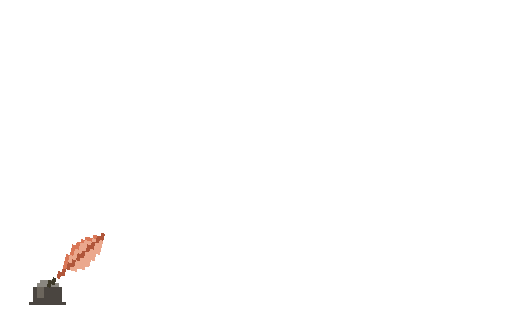
t = 0.00 s
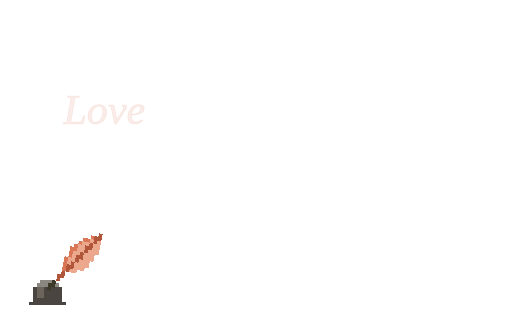
t = 0.41 s
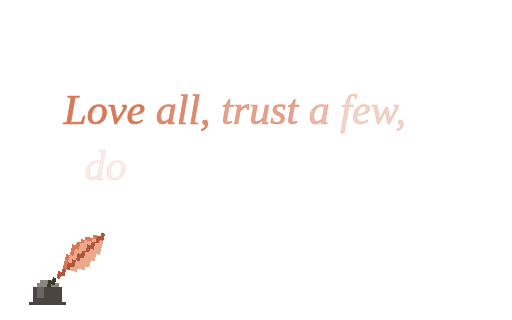
t = 0.82 s
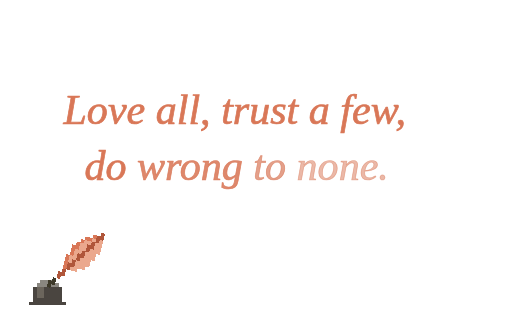
t = 1.22 s
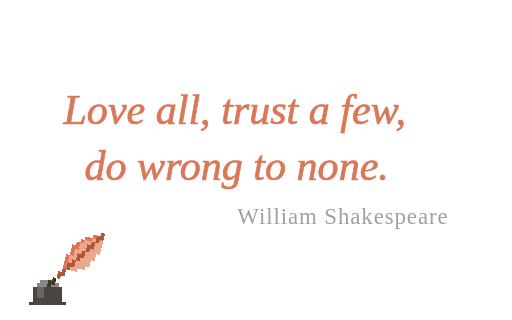
t = 1.63 s
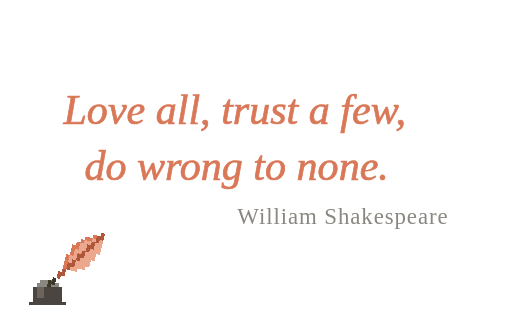
t = 2.04 s

The animated SVG that drew these frames (rendered in a browser with its animation timeline set to each time). Animation: 21 SMIL elements (animate=19,animateTransform=2); one cycle of 2.04 s.

<svg xmlns="http://www.w3.org/2000/svg" data-fit="contain" data-once="2.04" width="560" height="350" viewBox="0 0 560 350"><g font-family="Georgia, 'Times New Roman', serif" font-style="italic" font-size="46" fill="#d97757" stroke="#d97757" stroke-width="0.8" stroke-linejoin="round"><text x="69.435" y="135.25" xml:space="preserve"><tspan>Love<animate attributeName="fill-opacity" values="0;0;1;1" keyTimes="0;0.1716;0.3922;1" dur="2.04s" fill="freeze"/><animate attributeName="stroke-opacity" values="0;0;1;1" keyTimes="0;0.1716;0.3922;1" dur="2.04s" fill="freeze"/></tspan><tspan> all,<animate attributeName="fill-opacity" values="0;0;1;1" keyTimes="0;0.2108;0.4314;1" dur="2.04s" fill="freeze"/><animate attributeName="stroke-opacity" values="0;0;1;1" keyTimes="0;0.2108;0.4314;1" dur="2.04s" fill="freeze"/></tspan><tspan> trust<animate attributeName="fill-opacity" values="0;0;1;1" keyTimes="0;0.25;0.4706;1" dur="2.04s" fill="freeze"/><animate attributeName="stroke-opacity" values="0;0;1;1" keyTimes="0;0.25;0.4706;1" dur="2.04s" fill="freeze"/></tspan><tspan> a<animate attributeName="fill-opacity" values="0;0;1;1" keyTimes="0;0.2892;0.5098;1" dur="2.04s" fill="freeze"/><animate attributeName="stroke-opacity" values="0;0;1;1" keyTimes="0;0.2892;0.5098;1" dur="2.04s" fill="freeze"/></tspan><tspan> few,<animate attributeName="fill-opacity" values="0;0;1;1" keyTimes="0;0.3284;0.549;1" dur="2.04s" fill="freeze"/><animate attributeName="stroke-opacity" values="0;0;1;1" keyTimes="0;0.3284;0.549;1" dur="2.04s" fill="freeze"/></tspan></text><text x="92.297" y="197.35" xml:space="preserve"><tspan>do<animate attributeName="fill-opacity" values="0;0;1;1" keyTimes="0;0.3676;0.5882;1" dur="2.04s" fill="freeze"/><animate attributeName="stroke-opacity" values="0;0;1;1" keyTimes="0;0.3676;0.5882;1" dur="2.04s" fill="freeze"/></tspan><tspan> wrong<animate attributeName="fill-opacity" values="0;0;1;1" keyTimes="0;0.4069;0.6275;1" dur="2.04s" fill="freeze"/><animate attributeName="stroke-opacity" values="0;0;1;1" keyTimes="0;0.4069;0.6275;1" dur="2.04s" fill="freeze"/></tspan><tspan> to<animate attributeName="fill-opacity" values="0;0;1;1" keyTimes="0;0.4461;0.6667;1" dur="2.04s" fill="freeze"/><animate attributeName="stroke-opacity" values="0;0;1;1" keyTimes="0;0.4461;0.6667;1" dur="2.04s" fill="freeze"/></tspan><tspan> none.<animate attributeName="fill-opacity" values="0;0;1;1" keyTimes="0;0.4853;0.7059;1" dur="2.04s" fill="freeze"/><animate attributeName="stroke-opacity" values="0;0;1;1" keyTimes="0;0.4853;0.7059;1" dur="2.04s" fill="freeze"/></tspan></text><text x="490.565" y="244.85" text-anchor="end" font-size="25" fill="#8a8780" stroke="none" font-style="normal" letter-spacing="1">William Shakespeare<animate attributeName="opacity" values="0;0;1;1" keyTimes="0;0.6078;0.8529;1" dur="2.04s" fill="freeze"/></text></g><g shape-rendering="crispEdges"><g transform="translate(52,310)"><rect x="-12" y="0" width="24" height="4" fill="#8a8780"/><rect x="-8" y="-4" width="16" height="4" fill="#8a8780"/><rect x="-16" y="4" width="32" height="16" fill="#4a4540"/><rect x="-12" y="4" width="8" height="12" fill="#6b655c"/><rect x="-20" y="20" width="40" height="4" fill="#4a4540"/></g><g transform="translate(52,310)"><g><animateTransform attributeName="transform" type="translate" values="0,0;0,7;0,0;0,0" keyTimes="0;0.1225;0.2696;1" dur="2.04s" fill="freeze"/><g transform="rotate(14)"><animateTransform attributeName="transform" type="rotate" values="14;8;14;14" keyTimes="0;0.1225;0.2696;1" dur="2.04s" fill="freeze"/><rect x="44" y="-68" width="4" height="4" fill="#b0563a"/><rect x="36" y="-64" width="4" height="4" fill="#d97757"/><rect x="40" y="-64" width="4" height="4" fill="#b0563a"/><rect x="44" y="-64" width="4" height="4" fill="#b0563a"/><rect x="28" y="-60" width="4" height="4" fill="#d97757"/><rect x="32" y="-60" width="4" height="4" fill="#d97757"/><rect x="36" y="-60" width="4" height="4" fill="#eba88d"/><rect x="40" y="-60" width="4" height="4" fill="#b0563a"/><rect x="44" y="-60" width="4" height="4" fill="#eba88d"/><rect x="24" y="-56" width="4" height="4" fill="#d97757"/><rect x="28" y="-56" width="4" height="4" fill="#eba88d"/><rect x="32" y="-56" width="4" height="4" fill="#eba88d"/><rect x="36" y="-56" width="4" height="4" fill="#b0563a"/><rect x="40" y="-56" width="4" height="4" fill="#eba88d"/><rect x="44" y="-56" width="4" height="4" fill="#eba88d"/><rect x="20" y="-52" width="4" height="4" fill="#d97757"/><rect x="24" y="-52" width="4" height="4" fill="#eba88d"/><rect x="28" y="-52" width="4" height="4" fill="#eba88d"/><rect x="32" y="-52" width="4" height="4" fill="#b0563a"/><rect x="36" y="-52" width="4" height="4" fill="#b0563a"/><rect x="40" y="-52" width="4" height="4" fill="#eba88d"/><rect x="44" y="-52" width="4" height="4" fill="#eba88d"/><rect x="16" y="-48" width="4" height="4" fill="#d97757"/><rect x="20" y="-48" width="4" height="4" fill="#d97757"/><rect x="24" y="-48" width="4" height="4" fill="#eba88d"/><rect x="28" y="-48" width="4" height="4" fill="#eba88d"/><rect x="32" y="-48" width="4" height="4" fill="#b0563a"/><rect x="36" y="-48" width="4" height="4" fill="#eba88d"/><rect x="40" y="-48" width="4" height="4" fill="#eba88d"/><rect x="44" y="-48" width="4" height="4" fill="#eba88d"/><rect x="16" y="-44" width="4" height="4" fill="#d97757"/><rect x="20" y="-44" width="4" height="4" fill="#eba88d"/><rect x="24" y="-44" width="4" height="4" fill="#eba88d"/><rect x="28" y="-44" width="4" height="4" fill="#b0563a"/><rect x="32" y="-44" width="4" height="4" fill="#eba88d"/><rect x="36" y="-44" width="4" height="4" fill="#eba88d"/><rect x="40" y="-44" width="4" height="4" fill="#eba88d"/><rect x="16" y="-40" width="4" height="4" fill="#d97757"/><rect x="20" y="-40" width="4" height="4" fill="#eba88d"/><rect x="24" y="-40" width="4" height="4" fill="#b0563a"/><rect x="28" y="-40" width="4" height="4" fill="#b0563a"/><rect x="32" y="-40" width="4" height="4" fill="#eba88d"/><rect x="36" y="-40" width="4" height="4" fill="#eba88d"/><rect x="40" y="-40" width="4" height="4" fill="#eba88d"/><rect x="12" y="-36" width="4" height="4" fill="#d97757"/><rect x="16" y="-36" width="4" height="4" fill="#eba88d"/><rect x="20" y="-36" width="4" height="4" fill="#eba88d"/><rect x="24" y="-36" width="4" height="4" fill="#b0563a"/><rect x="28" y="-36" width="4" height="4" fill="#eba88d"/><rect x="32" y="-36" width="4" height="4" fill="#eba88d"/><rect x="36" y="-36" width="4" height="4" fill="#eba88d"/><rect x="12" y="-32" width="4" height="4" fill="#d97757"/><rect x="16" y="-32" width="4" height="4" fill="#eba88d"/><rect x="20" y="-32" width="4" height="4" fill="#b0563a"/><rect x="24" y="-32" width="4" height="4" fill="#eba88d"/><rect x="28" y="-32" width="4" height="4" fill="#eba88d"/><rect x="32" y="-32" width="4" height="4" fill="#eba88d"/><rect x="36" y="-32" width="4" height="4" fill="#eba88d"/><rect x="12" y="-28" width="4" height="4" fill="#d97757"/><rect x="16" y="-28" width="4" height="4" fill="#b0563a"/><rect x="20" y="-28" width="4" height="4" fill="#b0563a"/><rect x="24" y="-28" width="4" height="4" fill="#eba88d"/><rect x="28" y="-28" width="4" height="4" fill="#eba88d"/><rect x="32" y="-28" width="4" height="4" fill="#eba88d"/><rect x="12" y="-24" width="4" height="4" fill="#d97757"/><rect x="16" y="-24" width="4" height="4" fill="#b0563a"/><rect x="20" y="-24" width="4" height="4" fill="#eba88d"/><rect x="24" y="-24" width="4" height="4" fill="#eba88d"/><rect x="12" y="-20" width="4" height="4" fill="#b0563a"/><rect x="8" y="-16" width="4" height="4" fill="#b0563a"/><rect x="12" y="-16" width="4" height="4" fill="#b0563a"/><rect x="8" y="-12" width="4" height="4" fill="#b0563a"/><rect x="4" y="-8" width="4" height="4" fill="#3d3929"/><rect x="0" y="-4" width="4" height="4" fill="#3d3929"/><rect x="4" y="-4" width="4" height="4" fill="#3d3929"/><rect x="0" y="0" width="4" height="4" fill="#3d3929"/></g></g></g></g></svg>
